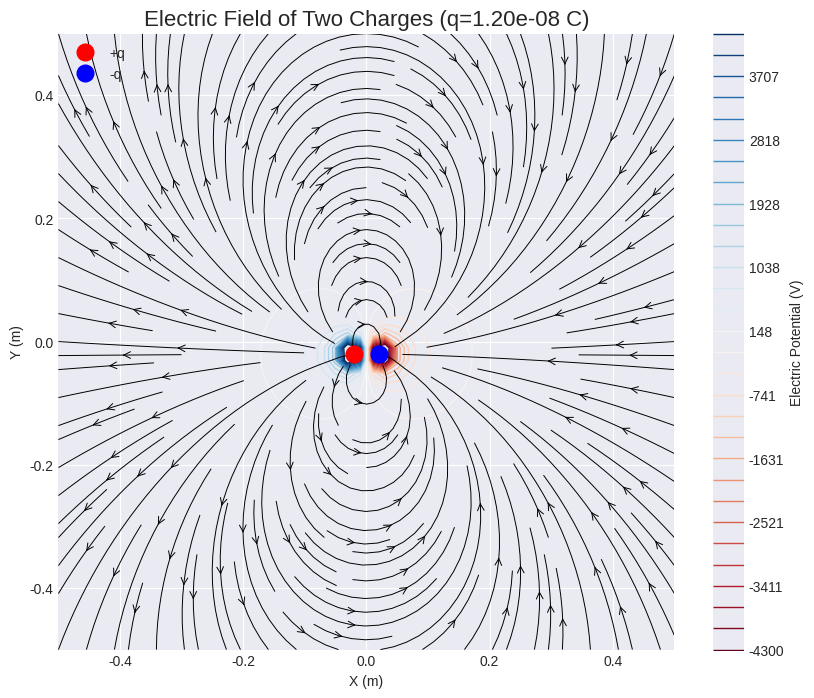

Write the Python code that produced this figure. (Note: this script raises an exception after producing the figure.)
# Aim: To simulate and animate the electric field and equipotential lines of an electric dipole in 2D and 3D space due to charges at user-defined coordinates.

import numpy as np
import matplotlib.pyplot as plt
from mpl_toolkits.mplot3d import Axes3D
from matplotlib.animation import FuncAnimation
from typing import Tuple

# --- Constants ---
K_COULOMB = 8.98755e9  # Coulomb's constant in N·m²/C²

class TwoChargeSimulator:
    """
    A class to calculate and visualize the electric field and potential of two opposite point charges.
    """
    def __init__(self, charge_magnitude: float, pos_charge_coords: Tuple[float, float, float], neg_charge_coords: Tuple[float, float, float]):
        """
        Initializes the simulation with two charges at specified coordinates.

        Args:
            charge_magnitude (float): Magnitude of the positive charge (+q). The negative charge will be -q.
            pos_charge_coords (Tuple): The (x, y, z) coordinates of the positive charge.
            neg_charge_coords (Tuple): The (x, y, z) coordinates of the negative charge.
        """
        if charge_magnitude <= 0:
            raise ValueError("Charge magnitude must be positive.")
        self.q = charge_magnitude
        self.pos_charge_pos = np.array(pos_charge_coords, dtype=float)
        self.neg_charge_pos = np.array(neg_charge_coords, dtype=float)

    def calculate_field_and_potential(self, x: np.ndarray, y: np.ndarray, z: np.ndarray) -> Tuple[np.ndarray, np.ndarray, np.ndarray, np.ndarray]:
        """
        Calculates the electric field (Ex, Ey, Ez) and potential (V) on a 3D grid.
        """
        r_pos = np.stack([x - self.pos_charge_pos[0], y - self.pos_charge_pos[1], z - self.pos_charge_pos[2]], axis=-1)
        r_neg = np.stack([x - self.neg_charge_pos[0], y - self.neg_charge_pos[1], z - self.neg_charge_pos[2]], axis=-1)

        r_mag_pos = np.linalg.norm(r_pos, axis=-1) + 1e-9
        r_mag_neg = np.linalg.norm(r_neg, axis=-1) + 1e-9

        v_total = (K_COULOMB * self.q / r_mag_pos) + (K_COULOMB * -self.q / r_mag_neg)
        e_total = (K_COULOMB * self.q * r_pos / r_mag_pos[..., np.newaxis]**3) + (K_COULOMB * -self.q * r_neg / r_mag_neg[..., np.newaxis]**3)
        
        return e_total[..., 0], e_total[..., 1], e_total[..., 2], v_total

    def plot_2d(self, grid_size: float = 1.0, grid_points: int = 50):
        """
        Generates a static 2D plot of the electric field and equipotential lines.
        """
        x_vals = np.linspace(-grid_size, grid_size, grid_points)
        y_vals = np.linspace(-grid_size, grid_size, grid_points)
        X, Y = np.meshgrid(x_vals, y_vals)
        Z = np.zeros_like(X)

        Ex, Ey, _, V = self.calculate_field_and_potential(X, Y, Z)
        
        plt.style.use('seaborn-v0_8-darkgrid')
        fig, ax = plt.subplots(figsize=(10, 8))

        v_abs_max = np.max(np.abs(V))
        contour_levels = np.linspace(-v_abs_max * 0.8, v_abs_max * 0.8, 30)
        cont = ax.contour(X, Y, V, levels=contour_levels, cmap='RdBu', linewidths=1.0)
        fig.colorbar(cont, label='Electric Potential (V)')

        ax.streamplot(X, Y, Ex, Ey, color='black', linewidth=0.7, density=1.5, arrowstyle='->', arrowsize=1.2)
        ax.plot(self.pos_charge_pos[0], self.pos_charge_pos[1], 'o', markersize=12, color='red', label='+q')
        ax.plot(self.neg_charge_pos[0], self.neg_charge_pos[1], 'o', markersize=12, color='blue', label='-q')

        ax.set_title(f'Electric Field of Two Charges (q={self.q:.2e} C)', fontsize=16)
        ax.set_xlabel('X (m)'); ax.set_ylabel('Y (m)')
        ax.set_aspect('equal', adjustable='box')
        ax.legend()
        plt.show()

    def animate_2d_movement(self, grid_size: float = 1.0, grid_points: int = 40, frames: int = 120, interval: int = 50):
        """
        Generates a 2D animation showing one charge oscillating. 🧬
        """
        fig, ax = plt.subplots(figsize=(10, 8))
        x_vals = np.linspace(-grid_size, grid_size, grid_points)
        y_vals = np.linspace(-grid_size, grid_points, grid_points)
        X, Y = np.meshgrid(x_vals, y_vals)
        Z = np.zeros_like(X)
        
        # Store initial positions to reset for the animation logic
        initial_pos_charge_pos = self.pos_charge_pos.copy()
        initial_neg_charge_pos = self.neg_charge_pos.copy()

        def update(frame):
            ax.clear()
            # Animate the positive charge oscillating vertically
            oscillation = 0.2 * grid_size * np.sin(2 * np.pi * frame / frames)
            self.pos_charge_pos = initial_pos_charge_pos + np.array([0, oscillation, 0])
            # Keep the negative charge fixed
            self.neg_charge_pos = initial_neg_charge_pos

            Ex, Ey, _, V = self.calculate_field_and_potential(X, Y, Z)
            
            # Plotting
            v_abs_max = K_COULOMB * self.q / (0.1) # Estimate a fixed potential range
            contour_levels = np.linspace(-v_abs_max, v_abs_max, 25)
            ax.contour(X, Y, V, levels=contour_levels, cmap='RdBu', linewidths=1.0)
            ax.streamplot(X, Y, Ex, Ey, color='black', linewidth=0.7, density=1.5)
            ax.plot(self.pos_charge_pos[0], self.pos_charge_pos[1], 'o', markersize=12, color='red', label='+q')
            ax.plot(self.neg_charge_pos[0], self.neg_charge_pos[1], 'o', markersize=12, color='blue', label='-q')
            
            # Formatting
            ax.set_title(f'Field with Oscillating Charge (+q)', fontsize=16)
            ax.set_xlabel('X (m)'); ax.set_ylabel('Y (m)')
            ax.set_xlim(-grid_size, grid_size); ax.set_ylim(-grid_size, grid_size)
            ax.set_aspect('equal', adjustable='box')
            ax.legend(loc='upper right')

        ani = FuncAnimation(fig, update, frames=frames, interval=interval, blit=False)
        plt.show()


if __name__ == '__main__':
    # --- User-defined parameters ---
    charge_val = 12e-9  # Charge magnitude in Coulombs (1 nC)
    
    # Define custom coordinates for the charges
    positive_charge_coords = (-0.02, -0.02, 0)
    negative_charge_coords = (0.02, -0.02, 0)

    # --- 1. Generate a STATIC plot with the custom coordinates ---
    print("Generating 2D static plot with charges at custom coordinates...")
    static_sim = TwoChargeSimulator(
        charge_magnitude=charge_val,
        pos_charge_coords=positive_charge_coords,
        neg_charge_coords=negative_charge_coords
    )
    static_sim.plot_2d(grid_size=0.5, grid_points=50)

    # --- 2. Generate an ANIMATED plot with an oscillating charge ---
    print("\nGenerating 2D animation with one charge oscillating...")
    # For the animation, let's start with a standard horizontal dipole
    animation_sim = TwoChargeSimulator(
        charge_magnitude=charge_val,
        pos_charge_coords=(0.15, 0, 0),
        neg_charge_coords=(-0.15, 0, 0)
    )
    animation_sim.animate_2d_movement(grid_size=0.6, frames=100, interval=50)


import numpy as np
import matplotlib.pyplot as plt
import matplotlib.animation as animation

# --- Physics Functions ---

def get_potential(X, Y, charges):
    """
    Calculates the electric potential V on a 2D grid (X, Y).
    charges is a list of tuples: [(q1, (x1, y1)), (q2, (x2, y2)), ...]
    We assume k = 1 / (4*pi*epsilon_0) = 1 for simplicity.
    """
    V = np.zeros_like(X)
    for q, pos in charges:
        # Calculate distance from each charge
        # Add a small epsilon (1e-9) to avoid division by zero at the charge's location
        dx = X - pos[0]
        dy = Y - pos[1]
        r = np.sqrt(dx**2 + dy**2) + 1e-9
        
        # V = kq / r
        V += q / r
    return V

def get_field(X, Y, charges):
    """
    Calculates the electric field (Ex, Ey) on a 2D grid (X, Y).
    E = -grad(V) or E = sum(k*q*r_hat / r^2)
    Using E = k*q * r_vec / r^3
    """
    Ex = np.zeros_like(X)
    Ey = np.zeros_like(X)
    
    for q, pos in charges:
        dx = X - pos[0]
        dy = Y - pos[1]
        
        # Add epsilon to r^3 to avoid singularity
        r_cubed = (dx**2 + dy**2 + 1e-9)**1.5
        
        Ex += q * dx / r_cubed
        Ey += q * dy / r_cubed
        
    return Ex, Ey

# --- Simulation & Plotting Setup ---

# Set up the simulation grid
grid_size = 100
grid_lim = 5
x = np.linspace(-grid_lim, grid_lim, grid_size)
y = np.linspace(-grid_lim, grid_lim, grid_size)
X, Y = np.meshgrid(x, y)

# Set up the plot
fig, ax = plt.subplots(figsize=(10, 8))

# --- Customization Parameters ---
# You can change these values
initial_charge_pos_1 = (1.5, 0)
initial_charge_pos_2 = (-1.5, 0)
q1 = 1.0   # Positive charge
q2 = -1.0  # Negative charge

# Animation parameters
total_frames = 200  # Total frames for the animation
rotation_speed = 0.05 # Radians per frame (controls speed of rotation)


def animate(frame):
    """
    This function is called for each frame of the animation.
    """
    ax.clear()  # Clear the previous frame
    
    # --- 1. Update Charge Positions (Rotating Dipole) ---
    # You can change this logic to any movement you want.
    angle = frame * rotation_speed
    
    r = np.sqrt(initial_charge_pos_1[0]**2 + initial_charge_pos_1[1]**2)
    
    x1 = r * np.cos(angle)
    y1 = r * np.sin(angle)
    
    x2 = -x1
    y2 = -y1
    
    charges = [
        (q1, (x1, y1)),
        (q2, (x2, y2))
    ]

    # --- 2. Calculate V and E ---
    V = get_potential(X, Y, charges)
    Ex, Ey = get_field(X, Y, charges)

    # --- 3. Plotting ---
    
    # Plot Equipotential Lines (Contour)
    # Define contour levels. Clipping V to avoid extreme values near the charges.
    v_min = -2
    v_max = 2
    levels = np.linspace(v_min, v_max, 40)
    V_clipped = np.clip(V, v_min, v_max)
    
    cont = ax.contour(X, Y, V_clipped, levels=levels, colors='gray', 
                      linewidths=0.7, linestyles='--')
    ax.clabel(cont, inline=True, fontsize=8, fmt='%.1f')

    # Plot Electric Field Lines (Streamplot)
    # Color the field lines by their magnitude
    E_mag = np.sqrt(Ex**2 + Ey**2)
    # Use log scale for color to see weaker fields better
    color = np.log(E_mag) 
    
    ax.streamplot(X, Y, Ex, Ey, color=color, linewidth=1, 
                  cmap='plasma', density=1.5, arrowstyle='->', arrowsize=1.2)

    # Plot the charges
    ax.plot(x1, y1, 'o', markersize=12, color='red', label='+q')
    ax.plot(x2, y2, 'o', markersize=12, color='blue', label='-q')
    
    # --- 4. Formatting ---
    ax.set_title(f'Animated Electric Dipole (Frame {frame})')
    ax.set_xlabel('x')
    ax.set_ylabel('y')
    ax.set_xlim(-grid_lim, grid_lim)
    ax.set_ylim(-grid_lim, grid_lim)
    ax.set_aspect('equal')
    ax.legend()

# --- Run the Animation ---
# interval=20 means 20ms per frame (controls animation speed)
ani = animation.FuncAnimation(fig, animate, frames=total_frames, 
                              interval=20, blit=False)

plt.show()

# To save the animation (requires ffmpeg or imagemin):
# ani.save('dipole_animation.gif', writer='imagemagick', fps=30)
# ani.save('dipole_animation.mp4', writer='ffmpeg', fps=30)

import numpy as np
import matplotlib.pyplot as plt

def get_user_charges():
    """
    Asks the user to input all charge values and their positions.
    Returns a list of tuples: [(q1, x1), (q2, x2), ...]
    """
    charges = []
    
    while True:
        try:
            num_charges = int(input("How many charges do you want to define? "))
            if num_charges <= 0:
                print("Please enter a positive number.")
                continue
            break
        except ValueError:
            print("Invalid input. Please enter an integer.")

    print("\n--- Enter Charge Details ---")
    print("Example charge: 1.6e-19 (for a proton)")
    print("Example position: 0.05 (for 5 cm)")
    
    for i in range(num_charges):
        while True:
            try:
                q_str = input(f"  Charge {i+1} value (in Coulombs): ")
                q = float(q_str)
                
                x_str = input(f"  Charge {i+1} x-position (in meters): ")
                x = float(x_str)
                
                charges.append((q, x))
                print(f"  Added charge {q} C at x = {x} m\n")
                break
            except ValueError:
                print("Invalid input. Please use scientific notation (e.g., 1.6e-19) or decimals.")
                
    return charges

def get_plot_range():
    """Asks the user for the x-axis range to plot."""
    print("--- Enter Plot Range ---")
    while True:
        try:
            x_min = float(input("Enter x_min (meters): "))
            x_max = float(input("Enter x_max (meters): "))
            if x_min >= x_max:
                print("x_min must be less than x_max.")
                continue
            return x_min, x_max
        except ValueError:
            print("Invalid input. Please enter a number.")

def calculate_Ex_on_axis(x_points, charges, k=8.99e9):
    """
    Calculates the total E-field (Ex component) at all points in x_points.
    
    The vector form for the E-field from a single charge q_i at x_i is:
    E(x) = (k * q_i * (x - x_i)) / |x - x_i|^3
    This automatically handles the direction (sign).
    """
    Ex_total = np.zeros_like(x_points)
    
    for q, x_q in charges:
        # Calculate the vector from the charge (x_q) to the point (x)
        r_vec = x_points - x_q
        
        # Calculate the magnitude of r cubed
        r_mag_cubed = (np.abs(r_vec))**3
        
        # --- Handle the singularity (infinity) at the charge's location ---
        # Where r_mag_cubed is 0, set it to NaN (Not a Number)
        # This tells matplotlib to create a break in the line.
        r_mag_cubed[r_mag_cubed == 0] = np.nan
        
        # Calculate E for this charge and add it to the total
        # np.divide handles the NaNs gracefully
        Ex_i = k * q * np.divide(r_vec, r_mag_cubed)
        
        # Add to the total field. Note: (number + NaN) = NaN
        Ex_total += Ex_i
        
    return Ex_total

def plot_field(x_points, Ex_field, charges):
    """
    Plots the E-field vs. position and intelligently clips the y-axis
    to prevent infinities from making the plot unreadable.
    """
    plt.figure(figsize=(12, 7))
    
    # Plot the E-field
    plt.plot(x_points, Ex_field, 'b-', label='Total $E_x$ Field')
    
    # --- Smart Y-axis limiting ---
    # We use percentiles to clip the view, otherwise the
    # asymptotes (infinities) at the charges make the plot useless.
    
    # Get all field values that are NOT NaN
    clean_Ex = Ex_field[~np.isnan(Ex_field)] 
    
    if clean_Ex.size > 0:
        # Get the 1st and 99th percentile values
        v_min = np.percentile(clean_Ex, 1) 
        v_max = np.percentile(clean_Ex, 99)
        
        # Add 10% padding
        padding = (v_max - v_min) * 0.1
        plt.ylim(v_min - padding, v_max + padding)
        print(f"\nPlot Y-axis clipped to ({v_min - padding:.2e}, {v_max + padding:.2e}) for readability.")
    
    # --- Plot formatting ---
    
    # Draw vertical lines for charge locations
    for q, x_q in charges:
        color = 'red' if q > 0 else 'blue'
        label = f'Charge at x={x_q}m'
        plt.axvline(x=x_q, color=color, linestyle='--', label=label)

    plt.xlabel("Position x (m)", fontsize=12)
    plt.ylabel("Electric Field $E_x$ (N/C)", fontsize=12)
    plt.title("Electric Field vs. Position along the x-axis", fontsize=14)
    plt.grid(True, which='both', linestyle=':', linewidth=0.5)
    
    # Get unique labels for the legend
    handles, labels = plt.gca().get_legend_handles_labels()
    by_label = dict(zip(labels, handles))
    plt.legend(by_label.values(), by_label.keys())
    
    plt.show()

# --- Main Program ---
if __name__ == "__main__":
    print("--- 1D Electric Field Simulator ---")
    
    # 1. Get user inputs
    user_charges = get_user_charges()
    x_min, x_max = get_plot_range()
    
    # 2. Set up simulation grid
    # 2000 points gives a good resolution
    x_array = np.linspace(x_min, x_max, 2000)
    
    # 3. Run simulation
    print("\nCalculating field...")
    Ex_total = calculate_Ex_on_axis(x_array, user_charges)
    
    # 4. Plot results
    print("Generating plot...")
    plot_field(x_array, Ex_total, user_charges)

import numpy as np
import matplotlib.pyplot as plt
from mpl_toolkits.mplot3d import Axes3D
from matplotlib.animation import FuncAnimation

# Use a style for better-looking plots
plt.style.use('seaborn-v0_8-darkgrid')

# --- 1. User-Defined Charge Configuration ---
# The user can modify this list to add any charges.
# Format: [(charge_magnitude, (x, y, z)), ...]

# Default: A simple electric dipole
q = 1.0  # Magnitude of charge
d = 1.0  # Separation
charge_list = [
    (q, (0, d / 2, 0)),   # Positive charge
    (-q, (0, -d / 2, 0))  # Negative charge
]

# Example: A Quadrupole
# charge_list = [
#     (q, (d/2, d/2, 0)),
#     (-q, (-d/2, d/2, 0)),
#     (q, (-d/2, -d/2, 0)),
#     (-q, (d/2, -d/2, 0))
# ]

# --- 2. Core Physics Function ---

def get_E_grid(charges, X, Y, Z):
    """
    Calculates the electric field (Ex, Ey, Ez) on a 3D grid.
    
    Args:
        charges (list): A list of (q, (xq, yq, zq)) tuples.
        X (np.array): 3D grid of x-coordinates.
        Y (np.array): 3D grid of y-coordinates.
        Z (np.array): 3D grid of z-coordinates.
        
    Returns:
        (np.array, np.array, np.array): Ex, Ey, Ez components of the E-field.
    """
    # We'll use k=1 for simplicity in plotting the field shape
    k = 1 
    
    # Initialize electric field components
    Ex = np.zeros_like(X)
    Ey = np.zeros_like(Y)
    Ez = np.zeros_like(Z)
    
    # Superposition principle: loop over each charge
    for q, (xq, yq, zq) in charges:
        # Calculate vector components from charge to grid points
        Rx = X - xq
        Ry = Y - yq
        Rz = Z - zq
        
        # Calculate magnitude squared
        R_mag_sq = Rx**2 + Ry**2 + Rz**2
        
        # Avoid singularity at the charge's position
        R_mag_sq[R_mag_sq == 0] = 1e-6
        
        # E = k * q * R_vec / |R|^3
        R_mag_cubed = R_mag_sq**1.5
        
        Ex += k * q * Rx / R_mag_cubed
        Ey += k * q * Ry / R_mag_cubed
        Ez += k * q * Rz / R_mag_cubed
        
    return Ex, Ey, Ez

# --- 3. Plot 1: 2D Static Streamplot (X-Y Plane) ---

def plot_2d_static():
    print("Generating 2D static plot...")
    # Create a 2D grid in the x-y plane (Z=0)
    nx, ny = 50, 50
    lim = 3
    x = np.linspace(-lim, lim, nx)
    y = np.linspace(-lim, lim, ny)
    X, Y = np.meshgrid(x, y)
    Z = np.zeros_like(X)  # 2D slice at z=0

    # Calculate E-field on this 2D grid
    Ex, Ey, Ez = get_E_grid(charge_list, X, Y, Z)

    # Plotting
    fig, ax = plt.subplots(figsize=(10, 8))
    
    # Calculate magnitude for coloring and line width
    E_mag = np.sqrt(Ex**2 + Ey**2)
    # Use log scale for better visualization of field strength
    log_E = np.log10(E_mag) 

    # Plot streamplot
    strm = ax.streamplot(X, Y, Ex, Ey, 
                         color=log_E, 
                         cmap='viridis', 
                         linewidth=1.5, 
                         density=1.5, 
                         arrowstyle='->', 
                         arrowsize=1.2)
    
    # Add a colorbar
    fig.colorbar(strm.lines, ax=ax, label='log10(|E|)')

    # Plot charges
    for q, (xq, yq, zq) in charge_list:
        color = 'red' if q > 0 else 'blue'
        ax.plot(xq, yq, 'o', markersize=12, color=color, 
                markeredgecolor='white', markeredgewidth=1.5)

    ax.set_xlabel('X Position', fontsize=12)
    ax.set_ylabel('Y Position', fontsize=12)
    ax.set_title('2D Electric Field Streamplot', fontsize=16, weight='bold')
    ax.set_aspect('equal')
    ax.set_xlim([-lim, lim])
    ax.set_ylim([-lim, lim])
    plt.show()

# --- 4. Plot 2: 3D Static Quiver Plot ---

def plot_3d_static():
    print("Generating 3D static plot...")
    # Create a sparse 3D grid
    n = 10  # 10x10x10 grid points
    lim = 3
    # Use mgrid for a simple 3D grid
    X, Y, Z = np.mgrid[-lim:lim:n*1j, -lim:lim:n*1j, -lim:lim:n*1j]
    
    # Get E-field
    Ex, Ey, Ez = get_E_grid(charge_list, X, Y, Z)
    
    # Normalize vectors for better visualization (we care about direction)
    E_mag = np.sqrt(Ex**2 + Ey**2 + Ez**2)
    E_mag[E_mag == 0] = 1e-6  # Avoid division by zero
    Ex_n = Ex / E_mag
    Ey_n = Ey / E_mag
    Ez_n = Ez / E_mag
    
    # Plotting
    fig = plt.figure(figsize=(12, 10))
    ax = fig.add_subplot(111, projection='3d')
    
    # Plot the 3D quiver
    # We use E_mag as the color to show strength
    colors = E_mag.flatten()
    # Normalize colors for the colormap
    colors = (colors - colors.min()) / (colors.max() - colors.min())
    
    ax.quiver(X, Y, Z, 
              Ex_n, Ey_n, Ez_n, 
              length=0.5,  # Fixed arrow length
              normalize=True, 
              arrow_length_ratio=0.4,
              colors=plt.cm.viridis(colors))
    
    # Plot charges
    for q, (xq, yq, zq) in charge_list:
        color = 'red' if q > 0 else 'blue'
        ax.plot([xq], [yq], [zq], 'o', markersize=15, color=color,
                markeredgecolor='black', markeredgewidth=1.5)

    ax.set_xlabel('X Axis', fontsize=12)
    ax.set_ylabel('Y Axis', fontsize=12)
    ax.set_zlabel('Z Axis', fontsize=12)
    ax.set_title('3D Electric Field Quiver Plot', fontsize=16, weight='bold')
    plt.show()

# --- 5. Plot 3: 2D Animation (Rotating Dipole) ---

def plot_2d_animation():
    print("Generating 2D animation... (This may take a moment)")
    
    # Setup the figure
    fig_anim, ax_anim = plt.subplots(figsize=(8, 8))
    
    # Create a 2D grid (sparse for faster animation)
    nx_anim, ny_anim = 20, 20
    lim = 3
    x_anim = np.linspace(-lim, lim, nx_anim)
    y_anim = np.linspace(-lim, lim, ny_anim)
    X_anim, Y_anim = np.meshgrid(x_anim, y_anim)
    Z_anim = np.zeros_like(X_anim)
    
    # Original dipole configuration (q and d from the top)
    
    def update(frame):
        # Clear the previous plot
        ax_anim.cla()
        
        # Calculate new charge positions for a rotating dipole
        # Rotate by 4 degrees per frame
        angle = np.radians(frame * 4)
        
        xq_pos = (d / 2) * np.cos(angle)
        yq_pos = (d / 2) * np.sin(angle)
        
        xq_neg = -(d / 2) * np.cos(angle)
        yq_neg = -(d / 2) * np.sin(angle)
        
        anim_charges = [
            (q, (xq_pos, yq_pos, 0)),
            (-q, (xq_neg, yq_neg, 0))
        ]
        
        # Recalculate E-field
        Ex, Ey, Ez = get_E_grid(anim_charges, X_anim, Y_anim, Z_anim)
        
        # Get magnitude and normalize (for quiver plot)
        E_mag = np.sqrt(Ex**2 + Ey**2)
        E_mag[E_mag == 0] = 1e-6
        Ex_n = Ex / E_mag
        Ey_n = Ey / E_mag
        
        # Plot quiver (faster than streamplot for animation)
        # Color arrows by magnitude
        ax_anim.quiver(X_anim, Y_anim, Ex_n, Ey_n, E_mag, 
                       cmap='coolwarm', pivot='middle', scale=30)
        
        # Plot charges
        for q_val, (xq, yq, zq) in anim_charges:
            color = 'red' if q_val > 0 else 'blue'
            ax_anim.plot(xq, yq, 'o', markersize=12, color=color,
                         markeredgecolor='white', markeredgewidth=1.5)

        # Set plot properties for each frame
        ax_anim.set_xlabel('X Position')
        ax_anim.set_ylabel('Y Position')
        ax_anim.set_title(f'Animated Rotating Dipole (Angle: {frame*4}°)', 
                          fontsize=14, weight='bold')
        ax_anim.set_aspect('equal')
        ax_anim.set_xlim([-lim, lim])
        ax_anim.set_ylim([-lim, lim])
        
    # Create animation
    # frames=90 for a full 360-degree rotation (90 * 4 = 360)
    ani = FuncAnimation(fig_anim, update, frames=90, interval=100, blit=False)
    
    plt.show()
    # Note: To save the animation as a .gif (requires 'imagemagick'):
    # ani.save('dipole_animation.gif', writer='imagemagick', fps=10)

# --- Main execution ---
if __name__ == "__main__":
    plot_2d_static()
    plot_3d_static()
    plot_2d_animation()